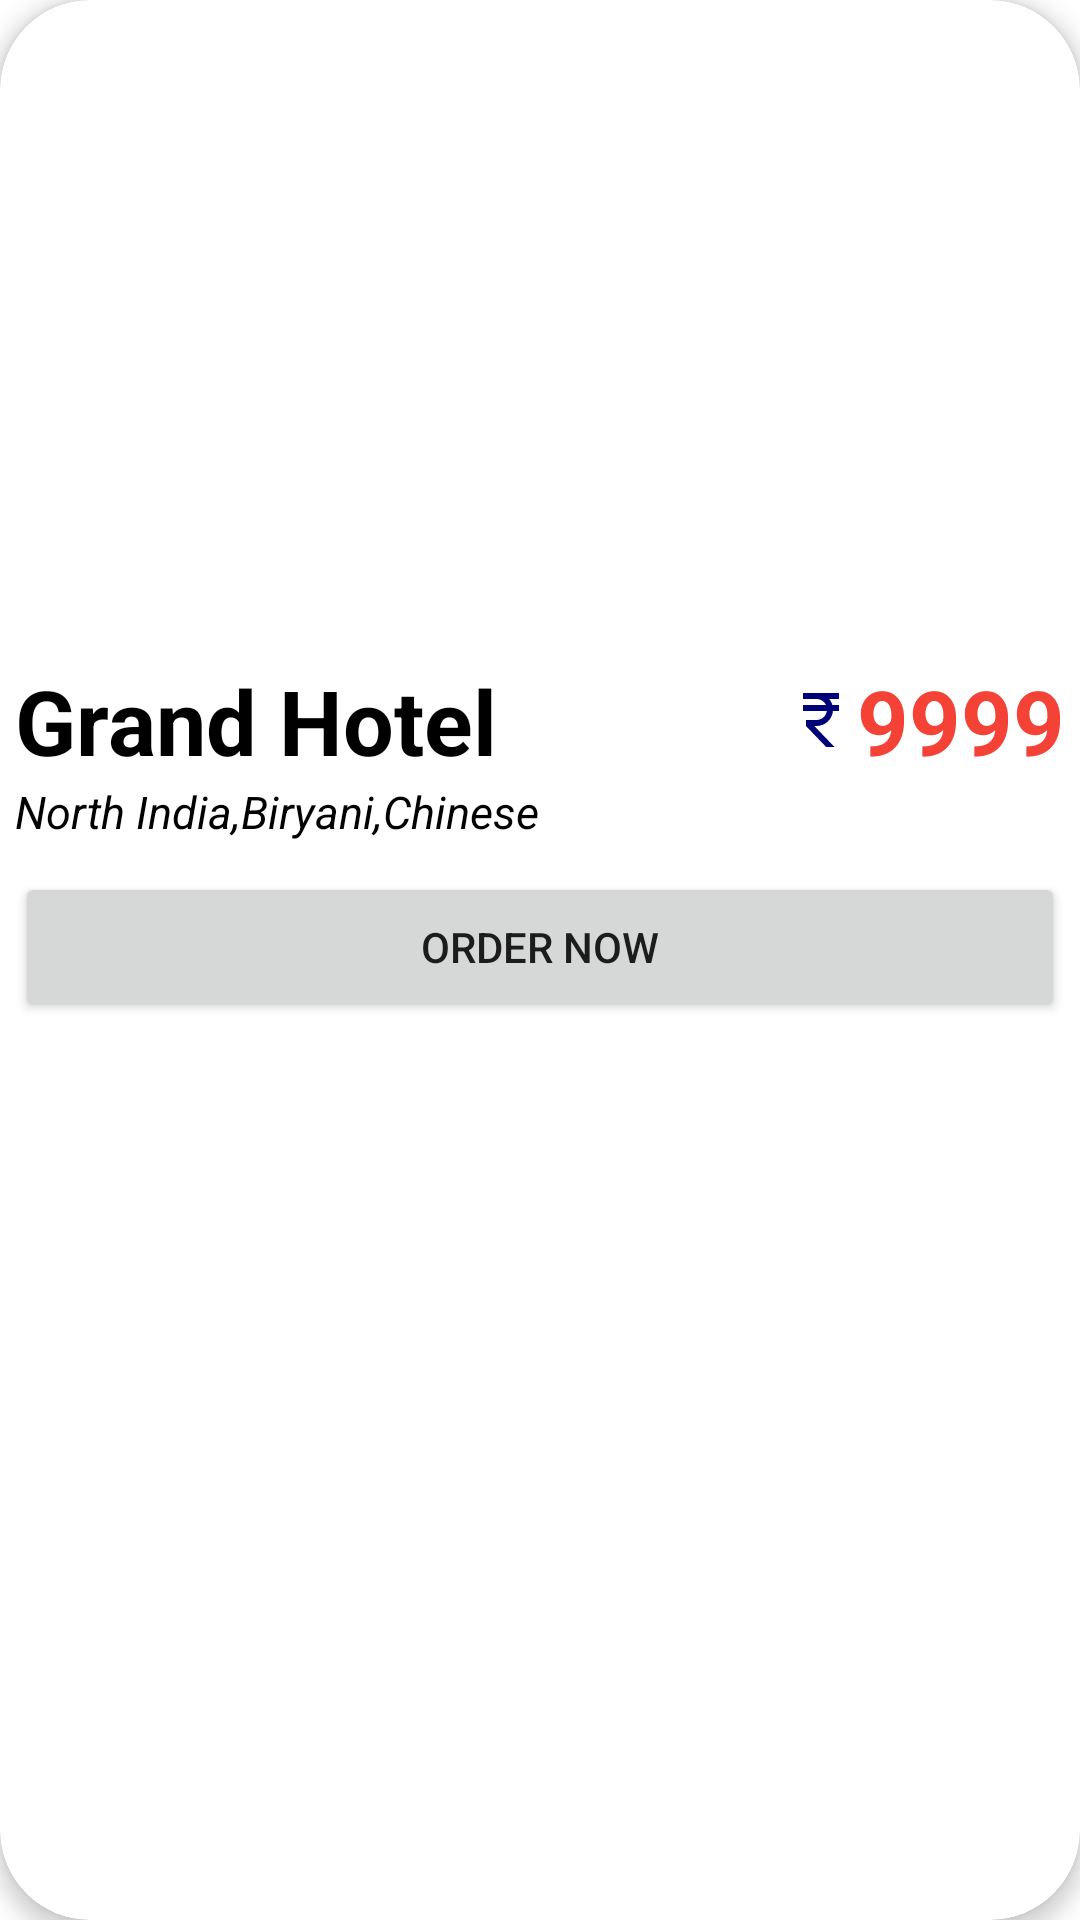

This screen was rendered from an Android layout file. Write that file and the resources it references.
<!-- AndroidManifest.xml: application theme Theme.FoodDeliveryApp -->
<!-- res/layout/single_food_item.xml -->
<?xml version="1.0" encoding="utf-8"?>
<com.google.android.material.card.MaterialCardView xmlns:android="http://schemas.android.com/apk/res/android"
    xmlns:app="http://schemas.android.com/apk/res-auto"
    android:layout_width="match_parent"
    android:layout_height="wrap_content"
    android:layout_margin="20dp"
    android:background="@color/white"
    android:padding="150dp"
    app:cardCornerRadius="30dp"
    app:cardElevation="4dp"
    app:cardMaxElevation="10dp">

    <LinearLayout
        android:layout_width="match_parent"
        android:layout_height="match_parent"
        android:orientation="vertical"
        android:paddingBottom="20dp"
        android:weightSum="1">


        <ImageView
            android:id="@+id/FoodImage"
            android:layout_width="match_parent"
            android:layout_height="200dp"
            android:layout_marginBottom="20dp"
            android:adjustViewBounds="true"
            android:scaleType="fitXY"
            android:src="@drawable/add_item_icon" />

        <LinearLayout
            android:layout_width="match_parent"
            android:layout_height="wrap_content"
            android:layout_marginLeft="5dp"
            android:layout_marginRight="5dp"
            android:orientation="horizontal">

            <TextView
                android:id="@+id/FoodName"
                android:layout_width="wrap_content"
                android:layout_height="wrap_content"
                android:layout_weight="0.8"
                android:text="Grand Hotel"
                android:textColor="@color/black"
                android:textSize="30dp"
                android:textStyle="bold" />


            <TextView
                android:id="@+id/FoodPrice"
                android:layout_width="wrap_content"
                android:layout_height="wrap_content"
                android:drawableStart="@drawable/ic_baseline_currency_rupee_24"
                android:text="9999"
                android:textColor="@color/red"
                android:textSize="30dp"
                android:textStyle="bold" />


        </LinearLayout>

        <LinearLayout
            android:layout_width="match_parent"
            android:layout_height="wrap_content"
            android:layout_marginLeft="5dp"
            android:layout_marginRight="5dp"
            android:orientation="horizontal">

            <TextView
                android:id="@+id/HotelLocation"
                android:layout_width="wrap_content"
                android:layout_height="wrap_content"
                android:layout_weight="0.8"
                android:text="North India,Biryani,Chinese"
                android:textColor="@color/black"
                android:textSize="15dp"
                android:textStyle="italic" />




        </LinearLayout>


        <Button
            android:id="@+id/OrderNowBtn"
            android:layout_width="match_parent"
            android:layout_height="50dp"
            android:layout_marginLeft="5dp"
            android:layout_marginTop="10dp"
            android:layout_marginRight="5dp"
            android:text="Order Now" />
    </LinearLayout>


</com.google.android.material.card.MaterialCardView>
<!-- resources referenced by this layout -->
<resources>
  <color name="black">#FF000000</color>
  <color name="red">#F44336</color>
  <color name="white">#FFFFFFFF</color>
  <!-- drawable ic_baseline_currency_rupee_24 (drawable) -->
  <vector android:height="24dp" android:tint="#000078"
      android:viewportHeight="24" android:viewportWidth="24"
      android:width="24dp" xmlns:android="http://schemas.android.com/apk/res/android">
      <path android:fillColor="@android:color/white" android:pathData="M13.66,7C13.1,5.82 11.9,5 10.5,5L6,5V3h12v2l-3.26,0c0.48,0.58 0.84,1.26 1.05,2L18,7v2l-2.02,0c-0.25,2.8 -2.61,5 -5.48,5H9.77l6.73,7h-2.77L7,14v-2h3.5c1.76,0 3.22,-1.3 3.46,-3L6,9V7L13.66,7z"/>
  </vector>
  <style name="Theme.FoodDeliveryApp" parent="Theme.MaterialComponents.DayNight.NoActionBar">
          
          <item name="colorPrimary">@color/purple_500</item>
          <item name="colorPrimaryVariant">@color/purple_700</item>
          <item name="colorOnPrimary">@color/white</item>
          
          <item name="colorSecondary">@color/teal_200</item>
          <item name="colorSecondaryVariant">@color/teal_700</item>
          <item name="colorOnSecondary">@color/black</item>
          
          <item name="android:statusBarColor" tools:targetApi="l">?attr/colorPrimaryVariant</item>
          
      </style>
  <color name="purple_500">#FF6200EE</color>
  <color name="purple_700">#FF3700B3</color>
  <color name="teal_200">#FF03DAC5</color>
  <color name="teal_700">#FF018786</color>
</resources>
